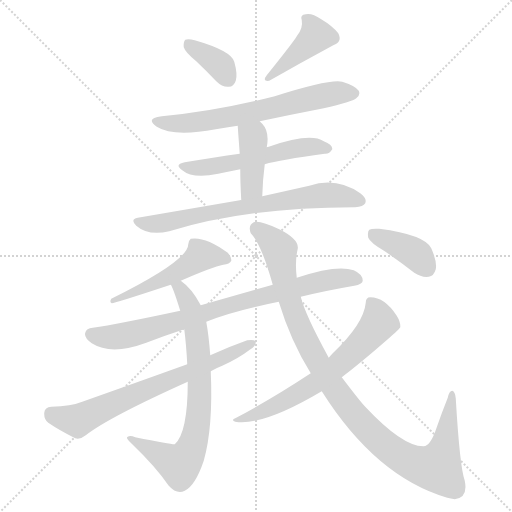
t = 0.00 s
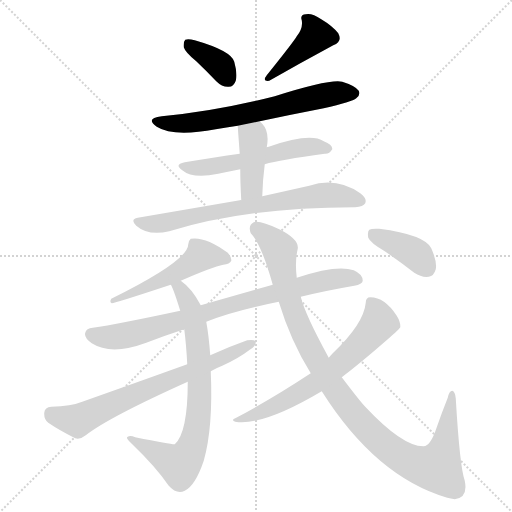
t = 1.94 s
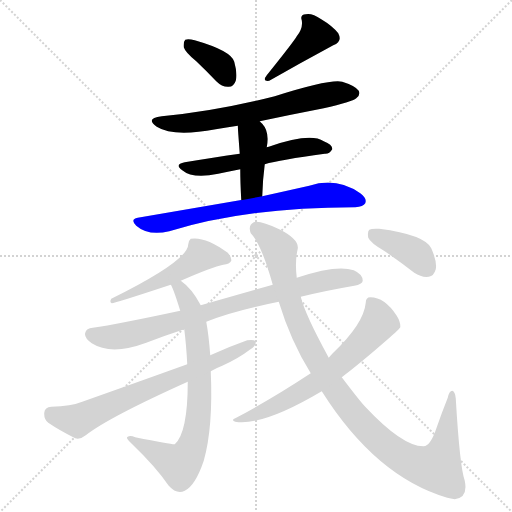
t = 3.88 s
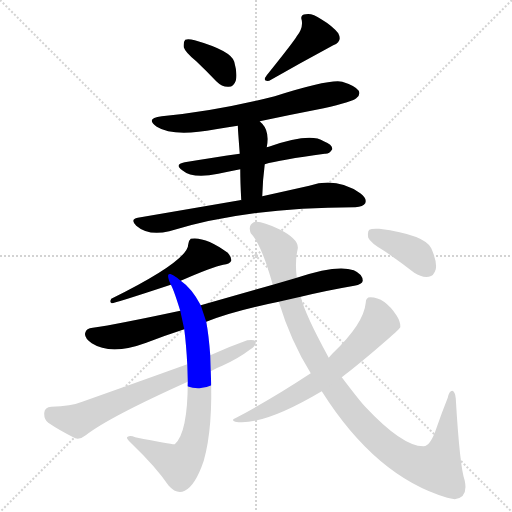
t = 5.82 s
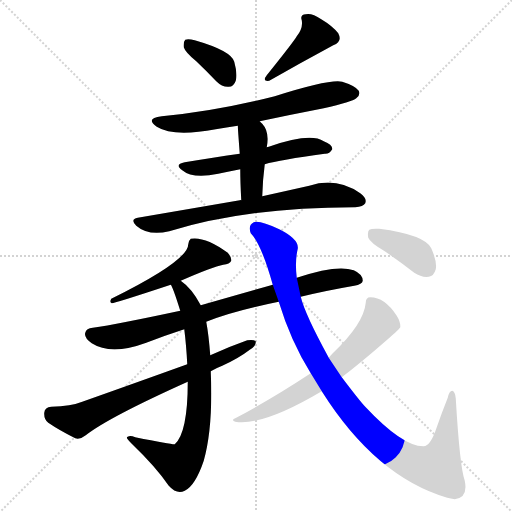
t = 7.76 s
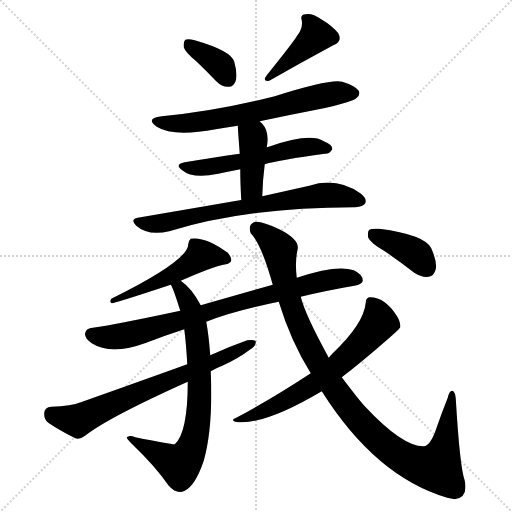
t = 9.70 s

The animated SVG that drew these frames (rendered in a browser with its animation timeline set to each time). Animation: 13 CSS @keyframes rules; one cycle of 9.70 s.

<svg version="1.1" viewBox="0 0 1024 1024" xmlns="http://www.w3.org/2000/svg">
  <g stroke="lightgray" stroke-dasharray="1,1" stroke-width="1" transform="scale(4, 4)">
    <line x1="0" y1="0" x2="256" y2="256"></line>
    <line x1="256" y1="0" x2="0" y2="256"></line>
    <line x1="128" y1="0" x2="128" y2="256"></line>
    <line x1="0" y1="128" x2="256" y2="128"></line>
  </g>
<g transform="scale(1, -1) translate(0, -900)">
   <style type="text/css">
    @keyframes keyframes0 {
      from {
       stroke: blue;
       stroke-dashoffset: 366;
       stroke-width: 128;
       }
       54% {
       animation-timing-function: step-end;
       stroke: blue;
       stroke-dashoffset: 0;
       stroke-width: 128;
       }
       to {
       stroke: black;
       stroke-width: 1024;
       }
       }
       #make-me-a-hanzi-animation-0 {
         animation: keyframes0 0.547852s both;
         animation-delay: 0.000000s;
         animation-timing-function: linear;
       }
    @keyframes keyframes1 {
      from {
       stroke: blue;
       stroke-dashoffset: 415;
       stroke-width: 128;
       }
       57% {
       animation-timing-function: step-end;
       stroke: blue;
       stroke-dashoffset: 0;
       stroke-width: 128;
       }
       to {
       stroke: black;
       stroke-width: 1024;
       }
       }
       #make-me-a-hanzi-animation-1 {
         animation: keyframes1 0.587728s both;
         animation-delay: 0.547852s;
         animation-timing-function: linear;
       }
    @keyframes keyframes2 {
      from {
       stroke: blue;
       stroke-dashoffset: 654;
       stroke-width: 128;
       }
       68% {
       animation-timing-function: step-end;
       stroke: blue;
       stroke-dashoffset: 0;
       stroke-width: 128;
       }
       to {
       stroke: black;
       stroke-width: 1024;
       }
       }
       #make-me-a-hanzi-animation-2 {
         animation: keyframes2 0.782227s both;
         animation-delay: 1.135579s;
         animation-timing-function: linear;
       }
    @keyframes keyframes3 {
      from {
       stroke: blue;
       stroke-dashoffset: 550;
       stroke-width: 128;
       }
       64% {
       animation-timing-function: step-end;
       stroke: blue;
       stroke-dashoffset: 0;
       stroke-width: 128;
       }
       to {
       stroke: black;
       stroke-width: 1024;
       }
       }
       #make-me-a-hanzi-animation-3 {
         animation: keyframes3 0.697591s both;
         animation-delay: 1.917806s;
         animation-timing-function: linear;
       }
    @keyframes keyframes4 {
      from {
       stroke: blue;
       stroke-dashoffset: 408;
       stroke-width: 128;
       }
       57% {
       animation-timing-function: step-end;
       stroke: blue;
       stroke-dashoffset: 0;
       stroke-width: 128;
       }
       to {
       stroke: black;
       stroke-width: 1024;
       }
       }
       #make-me-a-hanzi-animation-4 {
         animation: keyframes4 0.582031s both;
         animation-delay: 2.615397s;
         animation-timing-function: linear;
       }
    @keyframes keyframes5 {
      from {
       stroke: blue;
       stroke-dashoffset: 709;
       stroke-width: 128;
       }
       70% {
       animation-timing-function: step-end;
       stroke: blue;
       stroke-dashoffset: 0;
       stroke-width: 128;
       }
       to {
       stroke: black;
       stroke-width: 1024;
       }
       }
       #make-me-a-hanzi-animation-5 {
         animation: keyframes5 0.826986s both;
         animation-delay: 3.197428s;
         animation-timing-function: linear;
       }
    @keyframes keyframes6 {
      from {
       stroke: blue;
       stroke-dashoffset: 504;
       stroke-width: 128;
       }
       62% {
       animation-timing-function: step-end;
       stroke: blue;
       stroke-dashoffset: 0;
       stroke-width: 128;
       }
       to {
       stroke: black;
       stroke-width: 1024;
       }
       }
       #make-me-a-hanzi-animation-6 {
         animation: keyframes6 0.660156s both;
         animation-delay: 4.024414s;
         animation-timing-function: linear;
       }
    @keyframes keyframes7 {
      from {
       stroke: blue;
       stroke-dashoffset: 805;
       stroke-width: 128;
       }
       72% {
       animation-timing-function: step-end;
       stroke: blue;
       stroke-dashoffset: 0;
       stroke-width: 128;
       }
       to {
       stroke: black;
       stroke-width: 1024;
       }
       }
       #make-me-a-hanzi-animation-7 {
         animation: keyframes7 0.905111s both;
         animation-delay: 4.684570s;
         animation-timing-function: linear;
       }
    @keyframes keyframes8 {
      from {
       stroke: blue;
       stroke-dashoffset: 749;
       stroke-width: 128;
       }
       71% {
       animation-timing-function: step-end;
       stroke: blue;
       stroke-dashoffset: 0;
       stroke-width: 128;
       }
       to {
       stroke: black;
       stroke-width: 1024;
       }
       }
       #make-me-a-hanzi-animation-8 {
         animation: keyframes8 0.859538s both;
         animation-delay: 5.589681s;
         animation-timing-function: linear;
       }
    @keyframes keyframes9 {
      from {
       stroke: blue;
       stroke-dashoffset: 695;
       stroke-width: 128;
       }
       69% {
       animation-timing-function: step-end;
       stroke: blue;
       stroke-dashoffset: 0;
       stroke-width: 128;
       }
       to {
       stroke: black;
       stroke-width: 1024;
       }
       }
       #make-me-a-hanzi-animation-9 {
         animation: keyframes9 0.815592s both;
         animation-delay: 6.449219s;
         animation-timing-function: linear;
       }
    @keyframes keyframes10 {
      from {
       stroke: blue;
       stroke-dashoffset: 1041;
       stroke-width: 128;
       }
       77% {
       animation-timing-function: step-end;
       stroke: blue;
       stroke-dashoffset: 0;
       stroke-width: 128;
       }
       to {
       stroke: black;
       stroke-width: 1024;
       }
       }
       #make-me-a-hanzi-animation-10 {
         animation: keyframes10 1.097168s both;
         animation-delay: 7.264811s;
         animation-timing-function: linear;
       }
    @keyframes keyframes11 {
      from {
       stroke: blue;
       stroke-dashoffset: 645;
       stroke-width: 128;
       }
       68% {
       animation-timing-function: step-end;
       stroke: blue;
       stroke-dashoffset: 0;
       stroke-width: 128;
       }
       to {
       stroke: black;
       stroke-width: 1024;
       }
       }
       #make-me-a-hanzi-animation-11 {
         animation: keyframes11 0.774902s both;
         animation-delay: 8.361979s;
         animation-timing-function: linear;
       }
    @keyframes keyframes12 {
      from {
       stroke: blue;
       stroke-dashoffset: 389;
       stroke-width: 128;
       }
       56% {
       animation-timing-function: step-end;
       stroke: blue;
       stroke-dashoffset: 0;
       stroke-width: 128;
       }
       to {
       stroke: black;
       stroke-width: 1024;
       }
       }
       #make-me-a-hanzi-animation-12 {
         animation: keyframes12 0.566569s both;
         animation-delay: 9.136882s;
         animation-timing-function: linear;
       }
</style>
<path d="M 392.5 777.5 Q 411.5 759.5 432.5 737.5 Q 444.5 725.5 457.5 726.5 Q 467.5 726.5 471.5 738.5 Q 475.5 751.5 468.5 776.5 Q 462.5 798.5 389.5 819.5 Q 376.5 822.5 370.5 820.5 Q 366.5 816.5 367.5 805.5 Q 370.5 795.5 392.5 777.5 Z" fill="lightgray"></path> 
<path d="M 593.5 827.5 Q 586.5 815.5 533.5 749.5 Q 523.5 736.5 538.5 738.5 Q 601.5 774.5 666.5 809.5 Q 685.5 816.5 676.5 833.5 Q 664.5 848.5 642.5 861.5 Q 623.5 874.5 611.5 871.5 Q 599.5 870.5 603.5 859.5 Q 606.5 843.5 593.5 827.5 Z" fill="lightgray"></path> 
<path d="M 519.5 657.5 Q 580.5 670.5 647.5 683.5 Q 704.5 696.5 712.5 703.5 Q 721.5 710.5 717.5 718.5 Q 710.5 728.5 684.5 736.5 Q 660.5 742.5 549.5 707.5 Q 431.5 677.5 323.5 667.5 Q 289.5 663.5 313.5 646.5 Q 346.5 625.5 431.5 641.5 Q 452.5 645.5 475.5 648.5 L 519.5 657.5 Z" fill="lightgray"></path> 
<path d="M 529.5 571.5 Q 559.5 580.5 649.5 592.5 Q 658.5 591.5 664.5 601.5 Q 665.5 610.5 647.5 617.5 Q 620.5 635.5 537.5 606.5 Q 534.5 606.5 533.5 605.5 L 479.5 592.5 Q 430.5 585.5 369.5 575.5 Q 347.5 571.5 364.5 559.5 Q 385.5 541.5 436.5 552.5 Q 455.5 556.5 480.5 561.5 L 529.5 571.5 Z" fill="lightgray"></path> 
<path d="M 524.5 507.5 Q 525.5 541.5 529.5 571.5 L 533.5 605.5 Q 539.5 636.5 524.5 652.5 Q 521.5 655.5 519.5 657.5 C 498.5 678.5 473.5 678.5 475.5 648.5 Q 475.5 645.5 479.5 592.5 L 480.5 561.5 Q 480.5 536.5 482.5 499.5 C 484.5 469.5 523.5 477.5 524.5 507.5 Z" fill="lightgray"></path> 
<path d="M 482.5 499.5 Q 481.5 500.5 479.5 499.5 Q 386.5 483.5 275.5 464.5 Q 259.5 461.5 272.5 448.5 Q 296.5 427.5 338.5 437.5 Q 495.5 485.5 708.5 485.5 L 710.5 485.5 Q 726.5 486.5 730.5 493.5 Q 734.5 503.5 720.5 513.5 Q 672.5 546.5 618.5 528.5 Q 578.5 519.5 524.5 507.5 L 482.5 499.5 Z" fill="lightgray"></path> 
<path d="M 361.5 338.5 Q 425.5 366.5 446.5 370.5 Q 459.5 371.5 462.5 378.5 Q 463.5 385.5 455.5 394.5 Q 410.5 427.5 381.5 422.5 Q 377.5 419.5 376.5 411.5 Q 376.5 378.5 222.5 302.5 Q 218.5 295.5 223.5 293.5 Q 229.5 293.5 341.5 330.5 L 361.5 338.5 Z" fill="lightgray"></path> 
<path d="M 601.5 306.5 Q 650.5 318.5 708.5 328.5 Q 724.5 331.5 725.5 338.5 Q 725.5 351.5 707.5 359.5 Q 673.5 371.5 593.5 344.5 L 545.5 330.5 Q 457.5 305.5 401.5 289.5 L 360.5 278.5 Q 234.5 251.5 185.5 244.5 Q 172.5 243.5 170.5 234.5 Q 167.5 224.5 183.5 213.5 Q 222.5 188.5 292.5 214.5 Q 331.5 229.5 368.5 241.5 L 412.5 256.5 Q 463.5 277.5 557.5 296.5 L 601.5 306.5 Z" fill="lightgray"></path> 
<path d="M 401.5 289.5 Q 383.5 323.5 361.5 338.5 C 338.5 357.5 329.5 357.5 341.5 330.5 Q 345.5 326.5 360.5 278.5 L 368.5 241.5 Q 372.5 210.5 374.5 171.5 L 375.5 136.5 Q 375.5 34.5 349.5 11.5 Q 345.5 10.5 270.5 25.5 Q 260.5 29.5 255.5 26.5 Q 249.5 25.5 263.5 12.5 Q 311.5 -33.5 337.5 -71.5 Q 353.5 -89.5 369.5 -81.5 Q 390.5 -71.5 407.5 -21.5 Q 426.5 45.5 421.5 157.5 L 420.5 189.5 Q 417.5 229.5 412.5 256.5 L 401.5 289.5 Z" fill="lightgray"></path> 
<path d="M 374.5 171.5 Q 274.5 135.5 164.5 96.5 Q 142.5 87.5 102.5 86.5 Q 89.5 85.5 88.5 74.5 Q 87.5 61.5 96.5 54.5 Q 118.5 39.5 150.5 23.5 Q 160.5 20.5 171.5 29.5 Q 217.5 65.5 375.5 136.5 L 421.5 157.5 Q 431.5 163.5 444.5 168.5 Q 477.5 183.5 499.5 200.5 Q 512.5 207.5 511.5 217.5 Q 507.5 221.5 494.5 219.5 Q 457.5 206.5 420.5 189.5 L 374.5 171.5 Z" fill="lightgray"></path> 
<path d="M 643.5 117.5 Q 751.5 -53.5 894.5 -95.5 Q 901.5 -96.5 909.5 -98.5 Q 936.5 -95.5 929.5 -61.5 Q 919.5 -33.5 911.5 103.5 Q 910.5 116.5 904.5 118.5 Q 898.5 118.5 895.5 104.5 Q 883.5 74.5 873.5 45.5 Q 860.5 6.5 846.5 7.5 Q 804.5 7.5 730.5 86.5 Q 721.5 95.5 683.5 145.5 L 657.5 184.5 Q 609.5 272.5 601.5 306.5 L 593.5 344.5 Q 589.5 377.5 595.5 402.5 Q 598.5 421.5 558.5 441.5 Q 518.5 460.5 507.5 455.5 Q 495.5 449.5 501.5 433.5 Q 522.5 412.5 545.5 330.5 L 557.5 296.5 Q 581.5 217.5 621.5 153.5 L 643.5 117.5 Z" fill="lightgray"></path> 
<path d="M 621.5 153.5 Q 542.5 101.5 470.5 63.5 Q 461.5 60.5 470.5 56.5 Q 525.5 47.5 643.5 117.5 L 683.5 145.5 Q 720.5 173.5 775.5 221.5 Q 799.5 242.5 800.5 245.5 Q 801.5 255.5 793.5 268.5 Q 769.5 305.5 740.5 305.5 Q 731.5 305.5 731.5 294.5 Q 727.5 252.5 665.5 193.5 Q 661.5 189.5 657.5 184.5 L 621.5 153.5 Z" fill="lightgray"></path> 
<path d="M 769.5 397.5 Q 797.5 378.5 828.5 354.5 Q 843.5 344.5 857.5 346.5 Q 867.5 347.5 871.5 361.5 Q 874.5 376.5 862.5 403.5 Q 849.5 430.5 758.5 442.5 Q 743.5 443.5 738.5 440.5 Q 734.5 436.5 736.5 424.5 Q 740.5 414.5 769.5 397.5 Z" fill="lightgray"></path> 
      <clipPath id="make-me-a-hanzi-clip-0">
      <path d="M 392.5 777.5 Q 411.5 759.5 432.5 737.5 Q 444.5 725.5 457.5 726.5 Q 467.5 726.5 471.5 738.5 Q 475.5 751.5 468.5 776.5 Q 462.5 798.5 389.5 819.5 Q 376.5 822.5 370.5 820.5 Q 366.5 816.5 367.5 805.5 Q 370.5 795.5 392.5 777.5 Z" fill="lightgray"></path>
      </clipPath>
      <path clip-path="url(#make-me-a-hanzi-clip-0)" d="M 375.5 811.5 L 442.5 767.5 L 457.5 741.5 " fill="none" id="make-me-a-hanzi-animation-0" stroke-dasharray="238 476" stroke-linecap="round"></path>

      <clipPath id="make-me-a-hanzi-clip-1">
      <path d="M 593.5 827.5 Q 586.5 815.5 533.5 749.5 Q 523.5 736.5 538.5 738.5 Q 601.5 774.5 666.5 809.5 Q 685.5 816.5 676.5 833.5 Q 664.5 848.5 642.5 861.5 Q 623.5 874.5 611.5 871.5 Q 599.5 870.5 603.5 859.5 Q 606.5 843.5 593.5 827.5 Z" fill="lightgray"></path>
      </clipPath>
      <path clip-path="url(#make-me-a-hanzi-clip-1)" d="M 616.5 859.5 L 631.5 827.5 L 553.5 757.5 L 544.5 755.5 L 542.5 746.5 " fill="none" id="make-me-a-hanzi-animation-1" stroke-dasharray="287 574" stroke-linecap="round"></path>

      <clipPath id="make-me-a-hanzi-clip-2">
      <path d="M 519.5 657.5 Q 580.5 670.5 647.5 683.5 Q 704.5 696.5 712.5 703.5 Q 721.5 710.5 717.5 718.5 Q 710.5 728.5 684.5 736.5 Q 660.5 742.5 549.5 707.5 Q 431.5 677.5 323.5 667.5 Q 289.5 663.5 313.5 646.5 Q 346.5 625.5 431.5 641.5 Q 452.5 645.5 475.5 648.5 L 519.5 657.5 Z" fill="lightgray"></path>
      </clipPath>
      <path clip-path="url(#make-me-a-hanzi-clip-2)" d="M 315.5 658.5 L 342.5 652.5 L 399.5 655.5 L 643.5 708.5 L 706.5 713.5 " fill="none" id="make-me-a-hanzi-animation-2" stroke-dasharray="526 1052" stroke-linecap="round"></path>

      <clipPath id="make-me-a-hanzi-clip-3">
      <path d="M 529.5 571.5 Q 559.5 580.5 649.5 592.5 Q 658.5 591.5 664.5 601.5 Q 665.5 610.5 647.5 617.5 Q 620.5 635.5 537.5 606.5 Q 534.5 606.5 533.5 605.5 L 479.5 592.5 Q 430.5 585.5 369.5 575.5 Q 347.5 571.5 364.5 559.5 Q 385.5 541.5 436.5 552.5 Q 455.5 556.5 480.5 561.5 L 529.5 571.5 Z" fill="lightgray"></path>
      </clipPath>
      <path clip-path="url(#make-me-a-hanzi-clip-3)" d="M 365.5 567.5 L 424.5 565.5 L 592.5 603.5 L 655.5 602.5 " fill="none" id="make-me-a-hanzi-animation-3" stroke-dasharray="422 844" stroke-linecap="round"></path>

      <clipPath id="make-me-a-hanzi-clip-4">
      <path d="M 524.5 507.5 Q 525.5 541.5 529.5 571.5 L 533.5 605.5 Q 539.5 636.5 524.5 652.5 Q 521.5 655.5 519.5 657.5 C 498.5 678.5 473.5 678.5 475.5 648.5 Q 475.5 645.5 479.5 592.5 L 480.5 561.5 Q 480.5 536.5 482.5 499.5 C 484.5 469.5 523.5 477.5 524.5 507.5 Z" fill="lightgray"></path>
      </clipPath>
      <path clip-path="url(#make-me-a-hanzi-clip-4)" d="M 483.5 646.5 L 505.5 625.5 L 506.5 617.5 L 502.5 526.5 L 488.5 508.5 " fill="none" id="make-me-a-hanzi-animation-4" stroke-dasharray="280 560" stroke-linecap="round"></path>

      <clipPath id="make-me-a-hanzi-clip-5">
      <path d="M 482.5 499.5 Q 481.5 500.5 479.5 499.5 Q 386.5 483.5 275.5 464.5 Q 259.5 461.5 272.5 448.5 Q 296.5 427.5 338.5 437.5 Q 495.5 485.5 708.5 485.5 L 710.5 485.5 Q 726.5 486.5 730.5 493.5 Q 734.5 503.5 720.5 513.5 Q 672.5 546.5 618.5 528.5 Q 578.5 519.5 524.5 507.5 L 482.5 499.5 Z" fill="lightgray"></path>
      </clipPath>
      <path clip-path="url(#make-me-a-hanzi-clip-5)" d="M 274.5 456.5 L 327.5 453.5 L 460.5 482.5 L 644.5 509.5 L 721.5 498.5 " fill="none" id="make-me-a-hanzi-animation-5" stroke-dasharray="581 1162" stroke-linecap="round"></path>

      <clipPath id="make-me-a-hanzi-clip-6">
      <path d="M 361.5 338.5 Q 425.5 366.5 446.5 370.5 Q 459.5 371.5 462.5 378.5 Q 463.5 385.5 455.5 394.5 Q 410.5 427.5 381.5 422.5 Q 377.5 419.5 376.5 411.5 Q 376.5 378.5 222.5 302.5 Q 218.5 295.5 223.5 293.5 Q 229.5 293.5 341.5 330.5 L 361.5 338.5 Z" fill="lightgray"></path>
      </clipPath>
      <path clip-path="url(#make-me-a-hanzi-clip-6)" d="M 461.25 386.0 L 228.5 300.5 " fill="none" id="make-me-a-hanzi-animation-6" stroke-dasharray="376 752" stroke-linecap="round"></path>

      <clipPath id="make-me-a-hanzi-clip-7">
      <path d="M 601.5 306.5 Q 650.5 318.5 708.5 328.5 Q 724.5 331.5 725.5 338.5 Q 725.5 351.5 707.5 359.5 Q 673.5 371.5 593.5 344.5 L 545.5 330.5 Q 457.5 305.5 401.5 289.5 L 360.5 278.5 Q 234.5 251.5 185.5 244.5 Q 172.5 243.5 170.5 234.5 Q 167.5 224.5 183.5 213.5 Q 222.5 188.5 292.5 214.5 Q 331.5 229.5 368.5 241.5 L 412.5 256.5 Q 463.5 277.5 557.5 296.5 L 601.5 306.5 Z" fill="lightgray"></path>
      </clipPath>
      <path clip-path="url(#make-me-a-hanzi-clip-7)" d="M 182.5 231.5 L 208.5 225.5 L 258.5 230.5 L 626.5 334.5 L 690.5 344.5 L 715.5 341.5 " fill="none" id="make-me-a-hanzi-animation-7" stroke-dasharray="677 1354" stroke-linecap="round"></path>

      <clipPath id="make-me-a-hanzi-clip-8">
      <path d="M 401.5 289.5 Q 383.5 323.5 361.5 338.5 C 338.5 357.5 329.5 357.5 341.5 330.5 Q 345.5 326.5 360.5 278.5 L 368.5 241.5 Q 372.5 210.5 374.5 171.5 L 375.5 136.5 Q 375.5 34.5 349.5 11.5 Q 345.5 10.5 270.5 25.5 Q 260.5 29.5 255.5 26.5 Q 249.5 25.5 263.5 12.5 Q 311.5 -33.5 337.5 -71.5 Q 353.5 -89.5 369.5 -81.5 Q 390.5 -71.5 407.5 -21.5 Q 426.5 45.5 421.5 157.5 L 420.5 189.5 Q 417.5 229.5 412.5 256.5 L 401.5 289.5 Z" fill="lightgray"></path>
      </clipPath>
      <path clip-path="url(#make-me-a-hanzi-clip-8)" d="M 347.5 330.5 L 359.5 323.5 L 380.5 287.5 L 394.5 223.5 L 399.5 112.5 L 386.5 13.5 L 370.5 -18.5 L 357.5 -29.5 L 262.5 22.5 " fill="none" id="make-me-a-hanzi-animation-8" stroke-dasharray="621 1242" stroke-linecap="round"></path>

      <clipPath id="make-me-a-hanzi-clip-9">
      <path d="M 374.5 171.5 Q 274.5 135.5 164.5 96.5 Q 142.5 87.5 102.5 86.5 Q 89.5 85.5 88.5 74.5 Q 87.5 61.5 96.5 54.5 Q 118.5 39.5 150.5 23.5 Q 160.5 20.5 171.5 29.5 Q 217.5 65.5 375.5 136.5 L 421.5 157.5 Q 431.5 163.5 444.5 168.5 Q 477.5 183.5 499.5 200.5 Q 512.5 207.5 511.5 217.5 Q 507.5 221.5 494.5 219.5 Q 457.5 206.5 420.5 189.5 L 374.5 171.5 Z" fill="lightgray"></path>
      </clipPath>
      <path clip-path="url(#make-me-a-hanzi-clip-9)" d="M 101.5 73.5 L 141.5 60.5 L 164.5 62.5 L 506.5 213.5 " fill="none" id="make-me-a-hanzi-animation-9" stroke-dasharray="567 1134" stroke-linecap="round"></path>

      <clipPath id="make-me-a-hanzi-clip-10">
      <path d="M 643.5 117.5 Q 751.5 -53.5 894.5 -95.5 Q 901.5 -96.5 909.5 -98.5 Q 936.5 -95.5 929.5 -61.5 Q 919.5 -33.5 911.5 103.5 Q 910.5 116.5 904.5 118.5 Q 898.5 118.5 895.5 104.5 Q 883.5 74.5 873.5 45.5 Q 860.5 6.5 846.5 7.5 Q 804.5 7.5 730.5 86.5 Q 721.5 95.5 683.5 145.5 L 657.5 184.5 Q 609.5 272.5 601.5 306.5 L 593.5 344.5 Q 589.5 377.5 595.5 402.5 Q 598.5 421.5 558.5 441.5 Q 518.5 460.5 507.5 455.5 Q 495.5 449.5 501.5 433.5 Q 522.5 412.5 545.5 330.5 L 557.5 296.5 Q 581.5 217.5 621.5 153.5 L 643.5 117.5 Z" fill="lightgray"></path>
      </clipPath>
      <path clip-path="url(#make-me-a-hanzi-clip-10)" d="M 512.5 443.5 L 559.5 400.5 L 566.5 347.5 L 585.5 280.5 L 637.5 171.5 L 711.5 66.5 L 756.5 20.5 L 815.5 -21.5 L 873.5 -35.5 L 889.5 7.5 L 904.5 113.5 " fill="none" id="make-me-a-hanzi-animation-10" stroke-dasharray="913 1826" stroke-linecap="round"></path>

      <clipPath id="make-me-a-hanzi-clip-11">
      <path d="M 621.5 153.5 Q 542.5 101.5 470.5 63.5 Q 461.5 60.5 470.5 56.5 Q 525.5 47.5 643.5 117.5 L 683.5 145.5 Q 720.5 173.5 775.5 221.5 Q 799.5 242.5 800.5 245.5 Q 801.5 255.5 793.5 268.5 Q 769.5 305.5 740.5 305.5 Q 731.5 305.5 731.5 294.5 Q 727.5 252.5 665.5 193.5 Q 661.5 189.5 657.5 184.5 L 621.5 153.5 Z" fill="lightgray"></path>
      </clipPath>
      <path clip-path="url(#make-me-a-hanzi-clip-11)" d="M 744.5 292.5 L 758.5 254.5 L 674.5 167.5 L 606.5 117.5 L 543.5 84.5 L 475.5 60.5 " fill="none" id="make-me-a-hanzi-animation-11" stroke-dasharray="517 1034" stroke-linecap="round"></path>

      <clipPath id="make-me-a-hanzi-clip-12">
      <path d="M 769.5 397.5 Q 797.5 378.5 828.5 354.5 Q 843.5 344.5 857.5 346.5 Q 867.5 347.5 871.5 361.5 Q 874.5 376.5 862.5 403.5 Q 849.5 430.5 758.5 442.5 Q 743.5 443.5 738.5 440.5 Q 734.5 436.5 736.5 424.5 Q 740.5 414.5 769.5 397.5 Z" fill="lightgray"></path>
      </clipPath>
      <path clip-path="url(#make-me-a-hanzi-clip-12)" d="M 744.5 434.5 L 819.5 399.5 L 854.5 363.5 " fill="none" id="make-me-a-hanzi-animation-12" stroke-dasharray="261 522" stroke-linecap="round"></path>

</g>
</svg>
